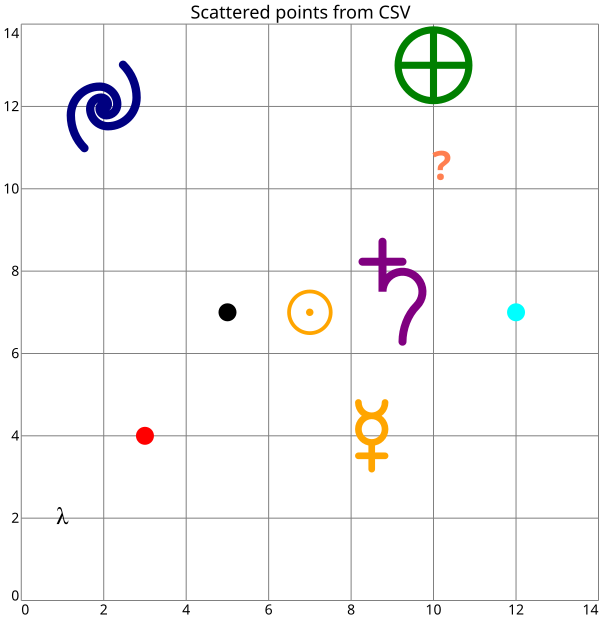

Data behind this chart, as committed beside it:
x, y, color, marker, size
1, 2, , lambda, 20
2, 12, navy, galaxy, 100
3, 4, red
5, 7
7, 7, orange, sun, 50
8.5, 4, orange, mercury, 80
9, 7.5, purple, saturn, 120
10, 13, green, earth, 85
12, 7, cyan
10.2, 10.5, coral, garbage, 40
